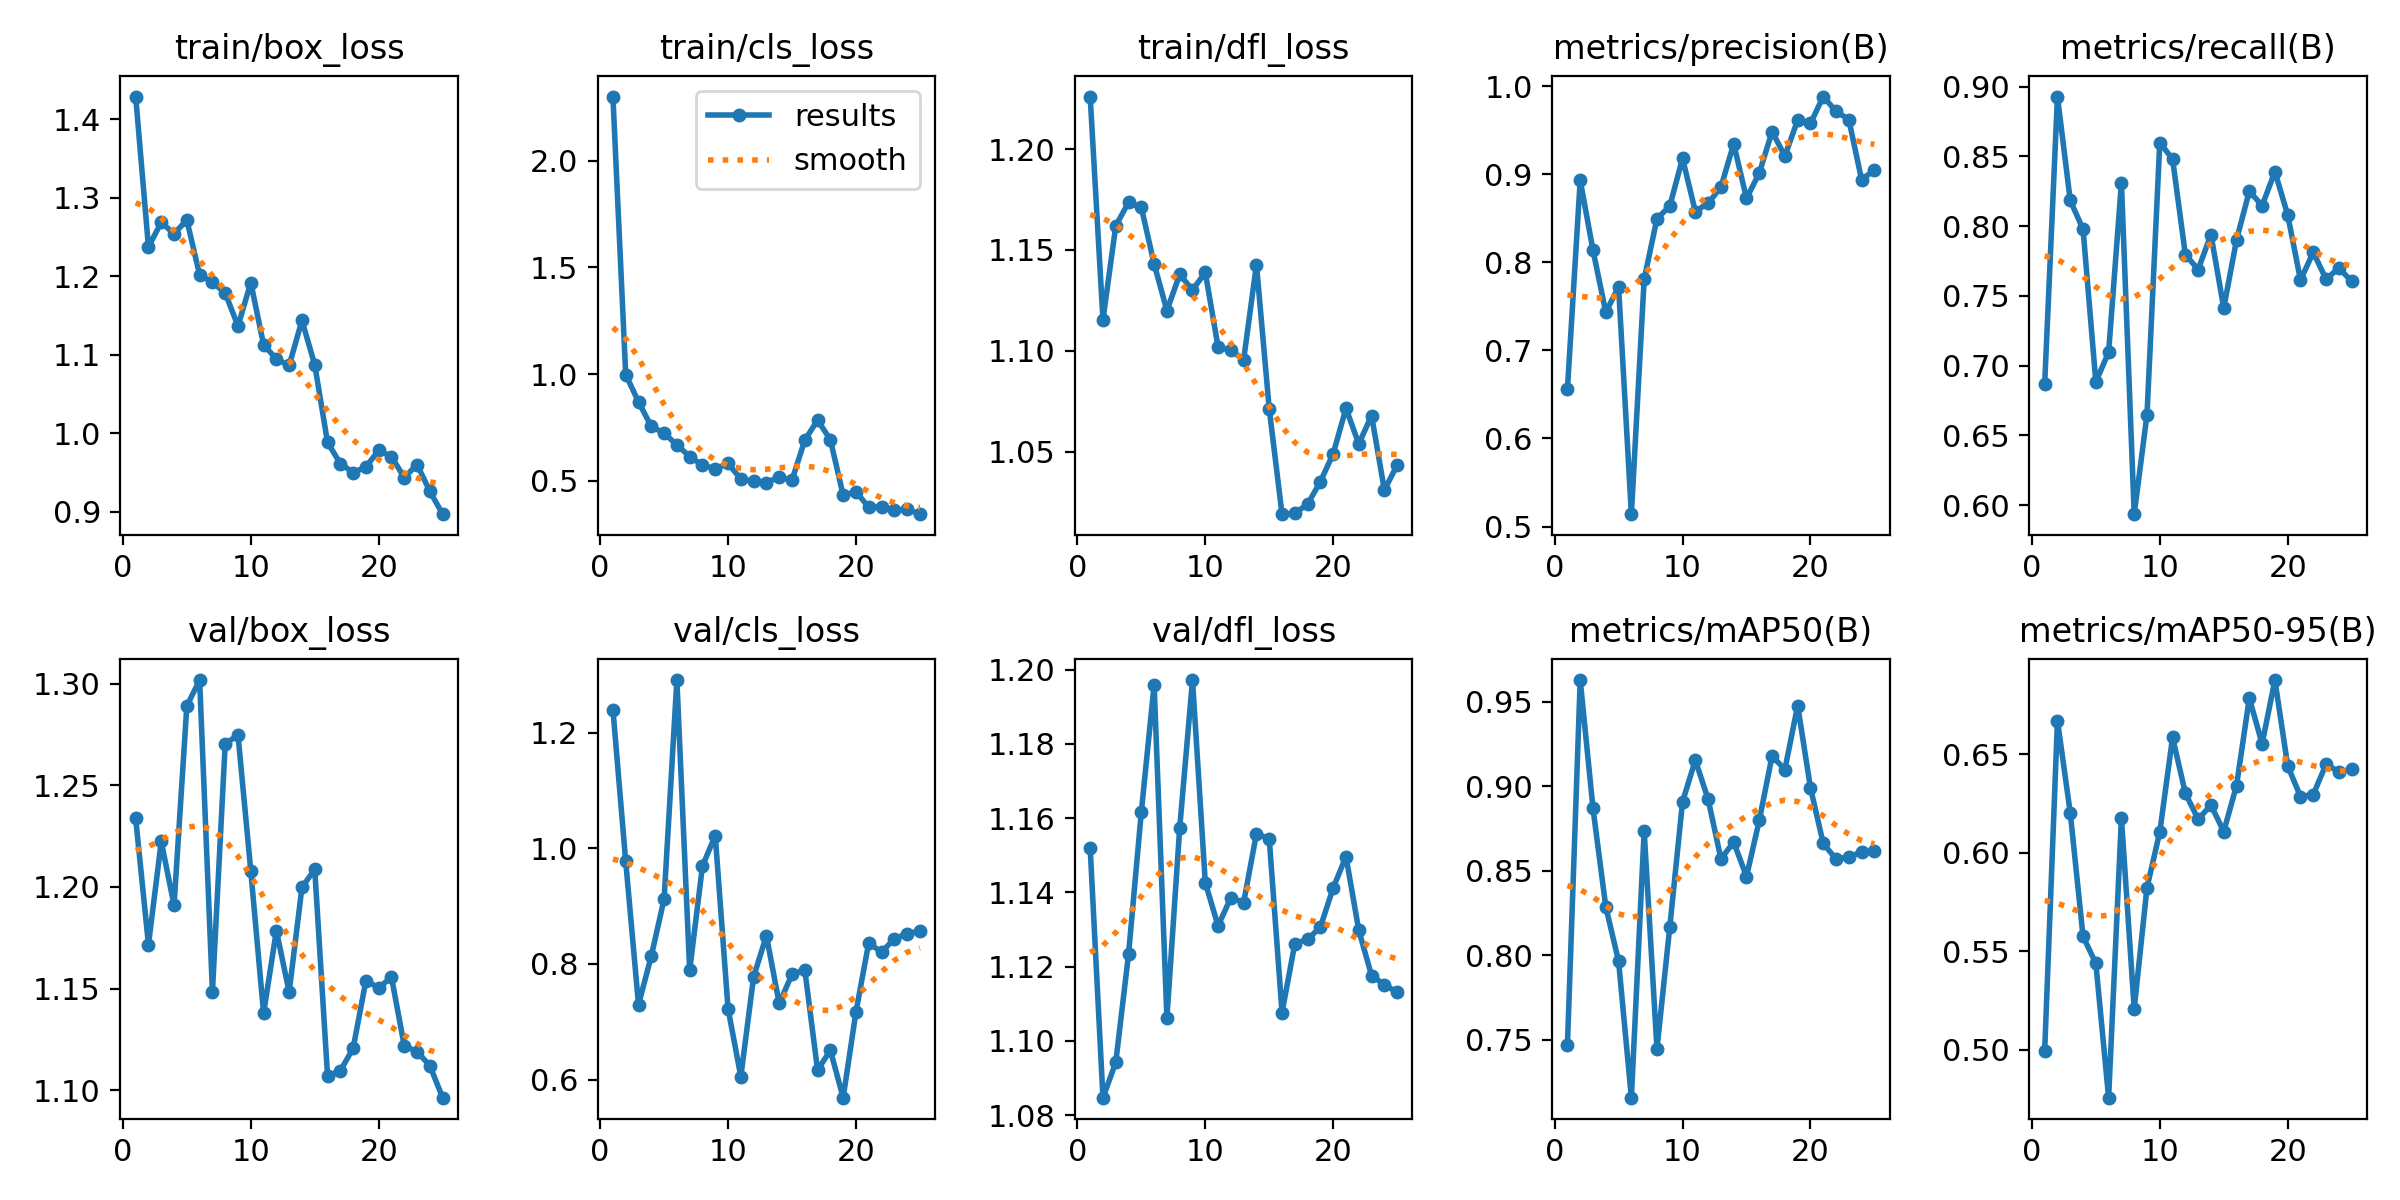

Values plotted in this chart, from the file beside it:
epoch, time, train/box_loss, train/cls_loss, train/dfl_loss, metrics/precision(B), metrics/recall(B), metrics/mAP50(B), metrics/mAP50-95(B), val/box_loss, val/cls_loss, val/dfl_loss, lr/pg0, lr/pg1, lr/pg2
1, 4.363, 1.429, 2.3, 1.226, 0.6558, 0.6868, 0.7467, 0.4996, 1.234, 1.24, 1.152, 0.0002125, 0.0002125, 0.0002125
2, 8.402, 1.237, 0.998, 1.115, 0.8933, 0.8929, 0.9627, 0.6671, 1.172, 0.9772, 1.085, 0.0004201, 0.0004201, 0.0004201
3, 12.41, 1.269, 0.8699, 1.162, 0.8137, 0.8183, 0.8867, 0.6203, 1.222, 0.7295, 1.094, 0.00061, 0.00061, 0.00061
4, 16.31, 1.254, 0.7549, 1.174, 0.7434, 0.7978, 0.8286, 0.5576, 1.191, 0.8135, 1.123, 0.0007819, 0.0007819, 0.0007819
5, 20.17, 1.272, 0.7237, 1.171, 0.7722, 0.6882, 0.7964, 0.544, 1.289, 0.9119, 1.162, 0.000936, 0.000936, 0.000936
6, 24.02, 1.202, 0.6683, 1.143, 0.514, 0.7096, 0.7157, 0.4758, 1.302, 1.291, 1.196, 0.001002, 0.001002, 0.001002
7, 27.91, 1.193, 0.614, 1.12, 0.7808, 0.831, 0.8734, 0.6177, 1.148, 0.7887, 1.106, 0.0009526, 0.0009526, 0.0009526
8, 31.79, 1.179, 0.5737, 1.138, 0.8497, 0.5935, 0.7446, 0.5208, 1.27, 0.9694, 1.157, 0.000903, 0.000903, 0.000903
9, 35.64, 1.137, 0.5564, 1.13, 0.8638, 0.6648, 0.8164, 0.5824, 1.275, 1.022, 1.197, 0.0008534, 0.0008534, 0.0008534
10, 39.55, 1.192, 0.5815, 1.139, 0.9181, 0.8599, 0.8907, 0.6106, 1.208, 0.7227, 1.143, 0.0008038, 0.0008038, 0.0008038
11, 43.46, 1.113, 0.5085, 1.102, 0.8578, 0.848, 0.9153, 0.6586, 1.138, 0.6051, 1.131, 0.0007543, 0.0007543, 0.0007543
12, 47.36, 1.095, 0.4973, 1.1, 0.8672, 0.7796, 0.8922, 0.6302, 1.178, 0.7777, 1.139, 0.0007047, 0.0007047, 0.0007047
13, 51.25, 1.087, 0.4918, 1.096, 0.8854, 0.7689, 0.8569, 0.6171, 1.148, 0.8488, 1.137, 0.0006551, 0.0006551, 0.0006551
14, 55.21, 1.144, 0.5184, 1.143, 0.9347, 0.7939, 0.8668, 0.6242, 1.2, 0.7316, 1.156, 0.0006055, 0.0006055, 0.0006055
15, 59.12, 1.087, 0.5026, 1.071, 0.8727, 0.7412, 0.8465, 0.6108, 1.209, 0.7818, 1.154, 0.000556, 0.000556, 0.000556
16, 79.84, 0.9885, 0.6906, 1.019, 0.9015, 0.7901, 0.8797, 0.6342, 1.107, 0.7897, 1.108, 0.0005064, 0.0005064, 0.0005064
17, 83.66, 0.9614, 0.7845, 1.02, 0.9486, 0.8251, 0.9178, 0.6785, 1.11, 0.6164, 1.126, 0.0004568, 0.0004568, 0.0004568
18, 87.53, 0.95, 0.6928, 1.024, 0.9209, 0.8146, 0.9098, 0.6553, 1.121, 0.6505, 1.127, 0.0004072, 0.0004072, 0.0004072
19, 91.38, 0.9572, 0.4327, 1.035, 0.9615, 0.839, 0.9476, 0.6877, 1.154, 0.5687, 1.131, 0.0003577, 0.0003577, 0.0003577
20, 95.29, 0.9784, 0.449, 1.049, 0.9578, 0.808, 0.8991, 0.6442, 1.15, 0.7169, 1.141, 0.0003081, 0.0003081, 0.0003081
21, 99.18, 0.9704, 0.3766, 1.072, 0.9884, 0.7613, 0.866, 0.6286, 1.156, 0.8367, 1.15, 0.0002585, 0.0002585, 0.0002585
22, 103, 0.9435, 0.3785, 1.054, 0.9716, 0.7812, 0.8568, 0.6296, 1.122, 0.82, 1.13, 0.0002089, 0.0002089, 0.0002089
23, 106.8, 0.9602, 0.3632, 1.068, 0.9623, 0.7619, 0.858, 0.645, 1.119, 0.8437, 1.118, 0.0001594, 0.0001594, 0.0001594
24, 110.7, 0.9262, 0.3666, 1.031, 0.8938, 0.77, 0.861, 0.6411, 1.112, 0.852, 1.115, 0.0001098, 0.0001098, 0.0001098
25, 114.5, 0.897, 0.3439, 1.043, 0.9051, 0.7604, 0.8618, 0.6424, 1.096, 0.8575, 1.113, 6.0224e-05, 6.0224e-05, 6.0224e-05
